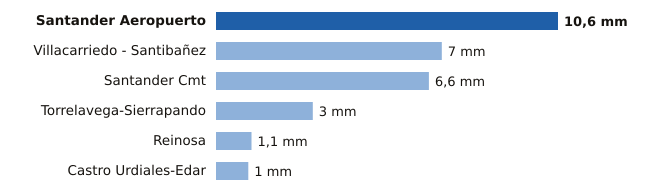

Source data for this figure (header and first rows):
estacion, provincia, mm
Santander Aeropuerto, Cantabria, 10.6
Villacarriedo - Santibañez, Cantabria, 7.0
Santander Cmt, Cantabria, 6.6
Torrelavega-Sierrapando, Cantabria, 3.0
Reinosa, Cantabria, 1.1
Castro Urdiales-Edar, Cantabria, 1.0
